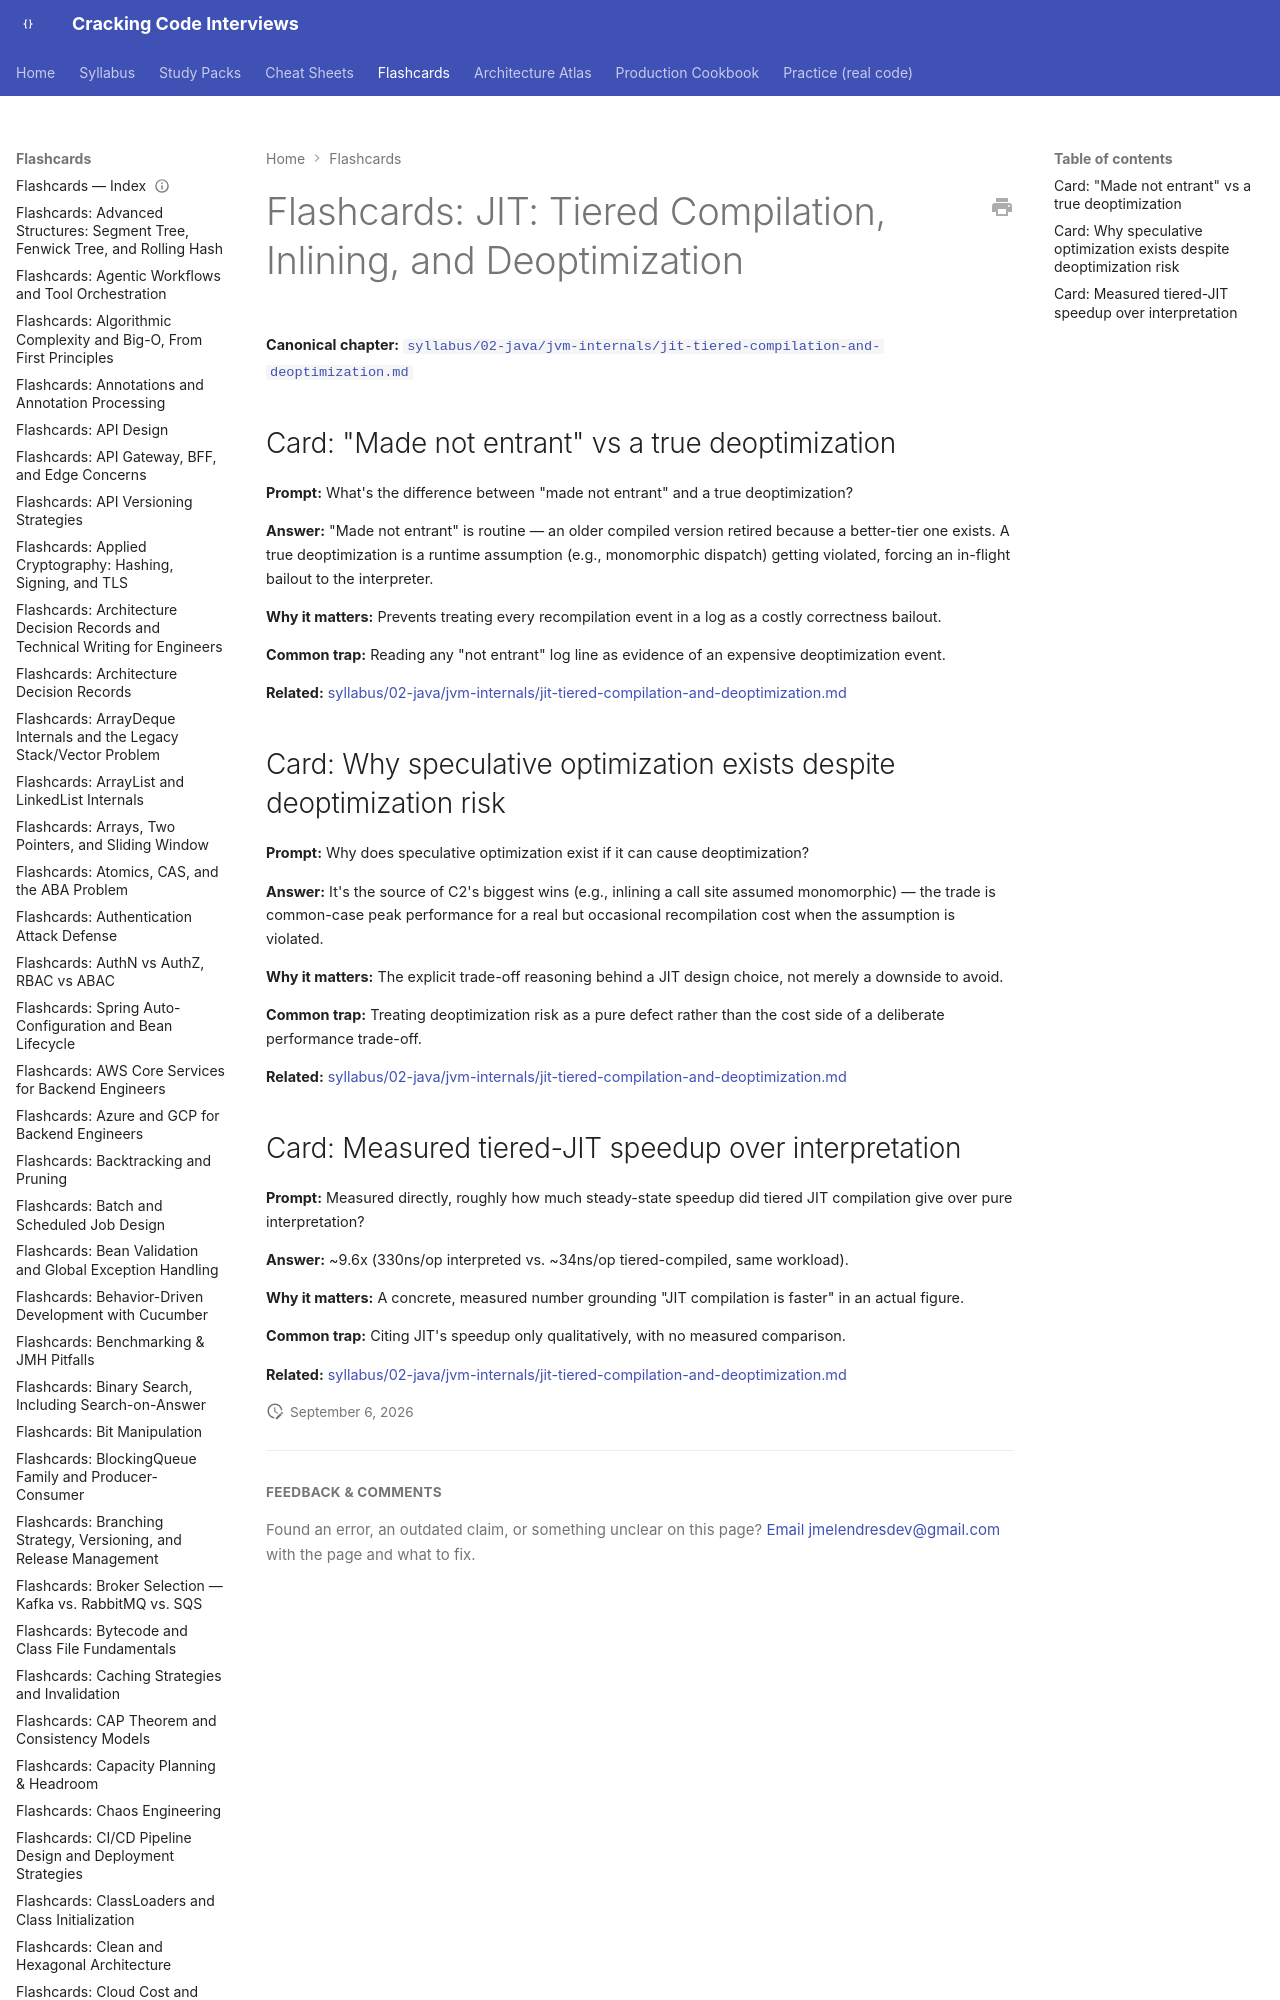

repository: JuanMelendres/cracking-code-interviews · page: flashcards/jit-tiered-compilation-and-deoptimization/index.html · generator: mkdocs

---
title: "Flashcards: JIT: Tiered Compilation, Inlining, and Deoptimization"
slug: jit-tiered-compilation-and-deoptimization
document_type: flashcard-deck
domain: jvm
topic_id: T-308
canonical: ../syllabus/02-java/jvm-internals/jit-tiered-compilation-and-deoptimization.md
last_updated: 2026-08-06
---
